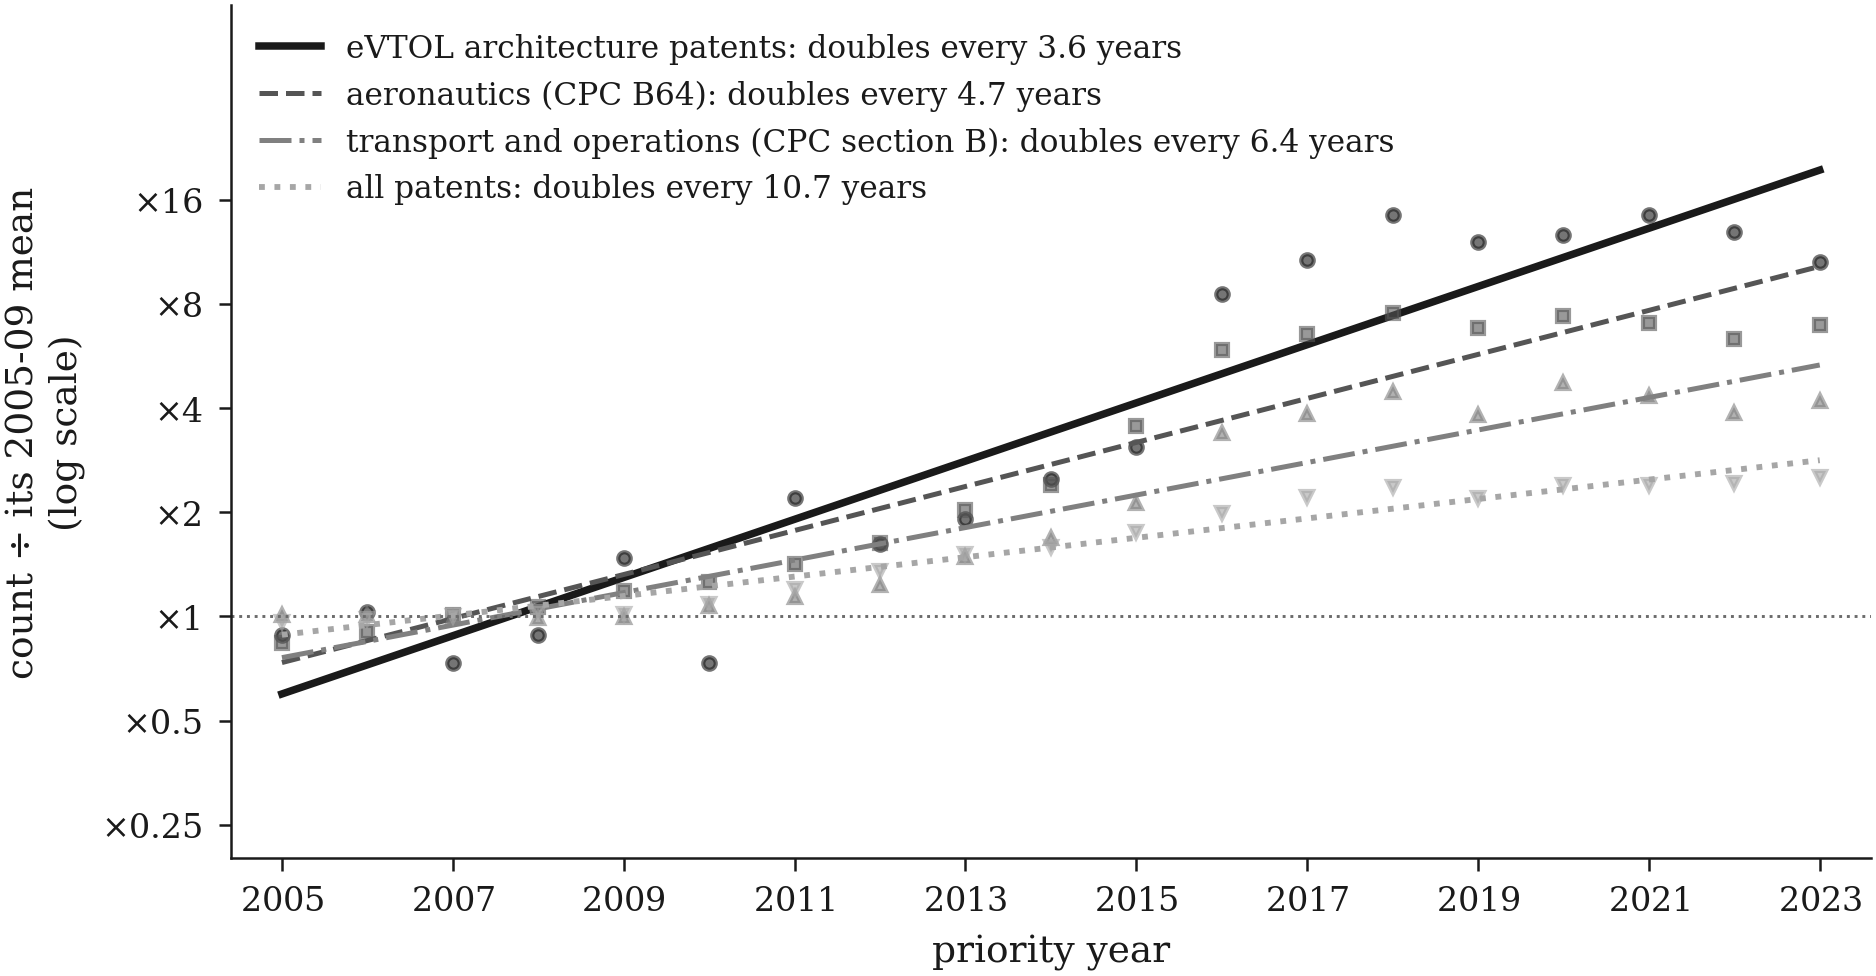

The table this chart was drawn from, first rows:
, eVTOL architecture patents, aeronautics (CPC B64), transport and operations (CPC section B), all patents
2005, 6, 1759, 114950, 856508
2006, 7, 1898, 114439, 871630
2007, 5, 2117, 112492, 889955
2008, 6, 2230, 112666, 915911
2009, 10, 2493, 113365, 901139
2010, 5, 2644, 121975, 965866
2011, 15, 2981, 129366, 1066564
2012, 11, 3424, 139862, 1199672
2013, 13, 4253, 168995, 1343769
2014, 17, 5045, 191620, 1408661
2015, 21, 7444, 241628, 1559853
2016, 58, 12341, 383752, 1762546
2017, 73, 13770, 435605, 1969320
2018, 98, 15776, 506023, 2102300
2019, 82, 14287, 434714, 1954525
2020, 86, 15520, 538205, 2130945
2021, 98, 14812, 492161, 2123078
2022, 88, 13313, 439044, 2151253
2023, 72, 14623, 474995, 2242101
